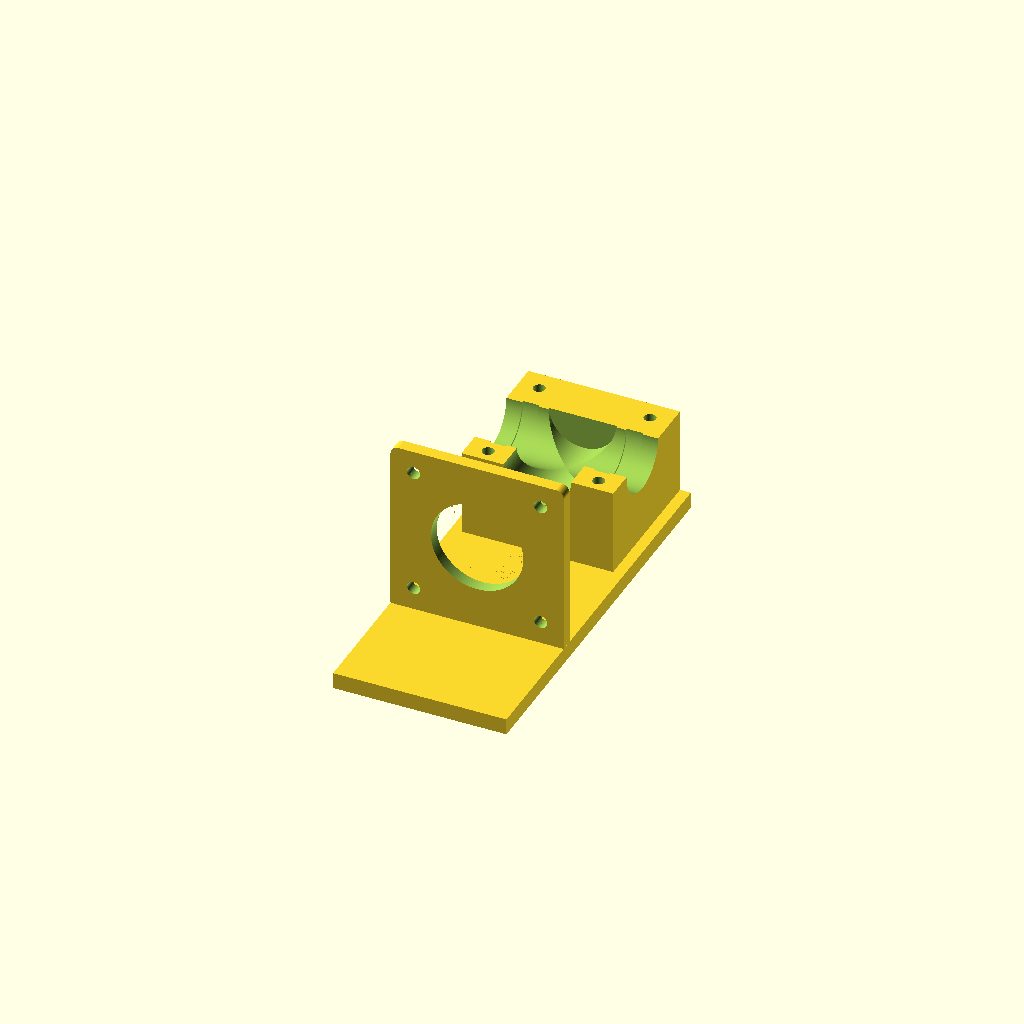
Cell 1: rendered with the file's own defaults.
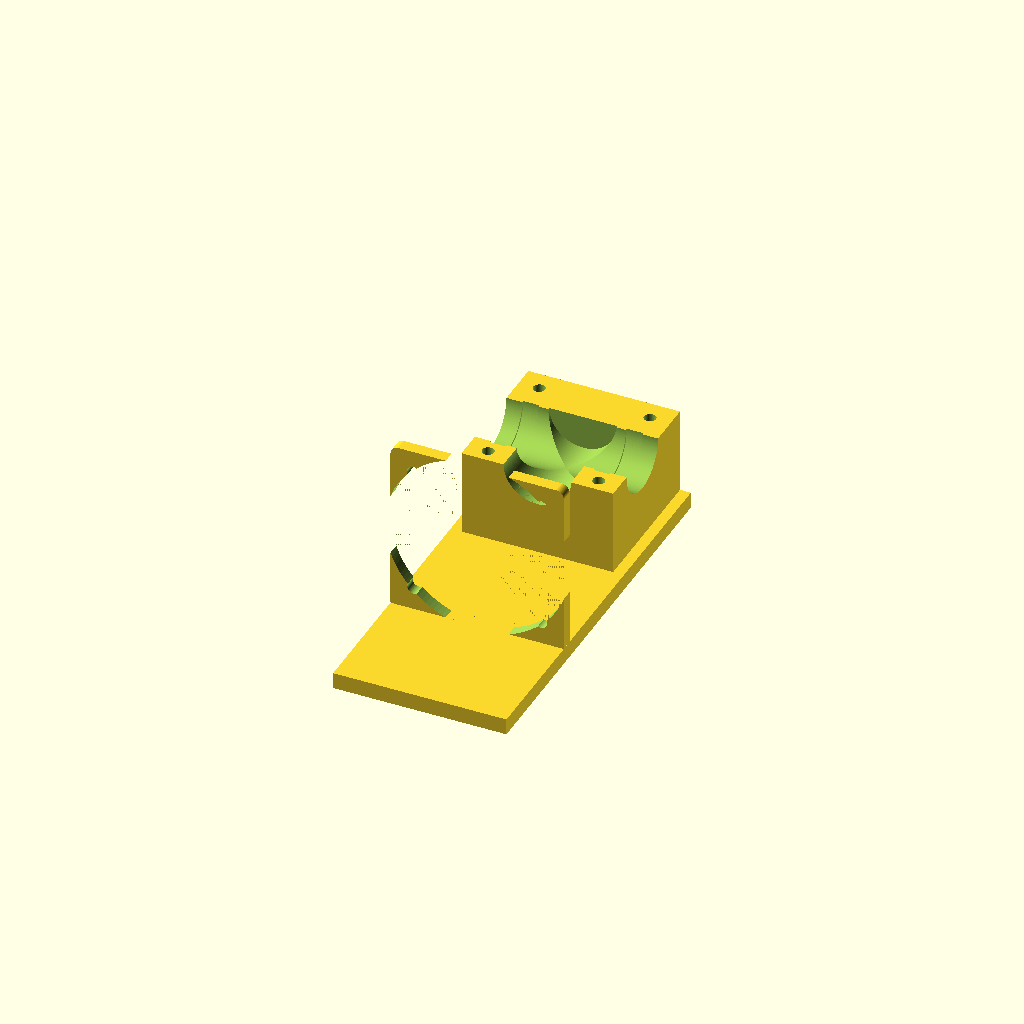
Cell 2: the same model with shaft_base_dia = 45.
All cells are drawn from one camera (rotation 55°, 0°, 25°, orthographic, colour scheme Cornfield), so only the parameter changes between them.
Source of the model, Compressor_Drain_Valve/Coupler_Version.scad:
include <gears.scad>
use <motor_hub.scad>;

// 4mm shaft: d = 4, offset = 1.6
// 5mm shaft: d = 5, offset = 2
// 6mm shaft: d = 6, offset = 2.5

shaft_diameter        =  5.3;       // Diameter of the stepper shaft
shaft_d_offset        =  2;         // Offset from the center of the shaft to the plane of the Dshaft_base_dia        =  22.5;      // Diameter of ring around motor shaft
shaft_base_dia        =  22.5;      // Diameter of ring around motor shaft
shaft_base_hgt        =   2.0;      // Height of ring around motor shaft
shaft_screw_rad       =  21.92;     // Radius of motor screw holes from shaft center ((√(a² + b²)) / 2)
shaft_screw_dia       =   3.2;      // Diameter of threads for M3 mounting screw (with 0.2 fudge factor)
shaft_screw_head_dia  =   6.2;      // Diameter of head for M3 mounting screw (with 0.2 fudge factor)

motor_shaft_hgt       =  22.5;      // Total height of motor shaft stem
motor_shaft_len       =  20.0;      // Length of shaft on motor (from datasheet)
motor_length          =  30.0;      // Length of motor body
motor_body_xy         =  42.3;      // Size of NEMA 17 motor body

coupler_diameter      =  40.0;      // Overall diameter of coupler
coupler_width         =  18.0;      // Total width of coupler
coupler_clearance     =   1.0;      // Clearance between valve block and coupler

valve_handle_depth    =   8.0;      // Depth of handle cutout
  
grub_dia              =   3.0;      // Diameter of hole for M3 grub screw

heat_set_m3_dia       =   5.1;      // M3 heat set, 0.4mm less for correct fit
heat_set_m3_len       =   4.8;      // M3 heat length + 1mm for safety

m3_screw_dia          =   2.9;      // M3 screw diameter minus a little to keep it tight
m3_screw_len          =  10.0;      // Allow space under heat set for screw
       
$fn = 128;
 
coupler_shaft_depth = coupler_width - valve_handle_depth;

//
//  Standard NEMA-17 stepper motor. The body width and breadth
//  is fixed, but the length can vary.
//
module Nema17 (motor_height = motor_length) {
  translate ([0, 0, -motor_height]) {
    difference () {
      union () {
        translate ([0, 0, motor_height / 2]) {
          intersection () {
            cube ([42.3, 42.3, motor_height], center = true);
            rotate ([0, 0, 45])
              translate ([0, 0, -1])
                cube ([74.3 * sin (45), 73.3 * sin (45), motor_height + 2], center = true);
          }
        }
        //
        //  Raised area around shaft and motor shaft
        //
        translate ([0, 0, motor_height])
          cylinder (h = 2, r = 11);
        translate ([0, 0, motor_height  + 2])
          cylinder (h = motor_shaft_len, r = 2.5);
      }

      //
      //  Mounting screws (M3 5mm deep)
      //
      for (i = [0 : 3]) {
        rotate ([0, 0, 90 * i])
          translate ([15.5, 15.5, motor_height - 4.5])
            cylinder (h = 5, r = 1.5);
      }
    }
  }
}

//
//  Mounting plate for NEMA-17 stepper motor 
//
module motor_mount (plate_xy = 42.30, plate_thickness = 3.0, plate_radius = 2.00) {
  difference () {
    union () {
      linear_extrude (plate_thickness) {
        hull () {
          plate_xy2 = plate_xy / 2;

          translate ([-(plate_xy2 - plate_radius), -(plate_xy2 - plate_radius), 0])
            circle (r = plate_radius);
          translate ([-(plate_xy2 - 0.1), plate_xy2 - 0.1, 0])
            circle (r = 0.1);
          translate ([plate_xy2 - plate_radius, -(plate_xy2 - plate_radius), 0])
            circle (r = plate_radius);
          translate ([plate_xy2 - 0.1, plate_xy2 - 0.1, 0])
            circle (r = 0.1);
        }
      }
    }

    //
    //  Shaft hole
    //
    translate ([0, 0, -0.01])
      cylinder (d = shaft_base_dia, h = max (plate_thickness, shaft_base_hgt) + (0.01 * 2));

    //
    //  Screw holes for motor. Commented out line is to allow a recess in the
    //  mounting plate for socket head screws if the mounting plate is thick.
    //
    for (i = [45:90:359]) {
      x = sin (i) * shaft_screw_rad;
      y = cos (i) * shaft_screw_rad;

      translate ([x, y, -0.01])
        cylinder (d = shaft_screw_dia, h = plate_thickness + (0.01 * 2));
      *translate ([x, y, plate_thickness + 0.01])
        cylinder (d = shaft_screw_head_dia, h = 7 + 0.01);
    }
  }
}

//
//  Coupler functions
//
module d_shaft (dia = 0, hgt = 0) {
  if (hgt) 
    linear_extrude (height = hgt + 0.01)
      difference () {
        circle (d = shaft_diameter);
        translate ([0, shaft_d_offset + shaft_diameter / 2, 0])
          square (size = shaft_diameter, center = true);
      }
}

module handle_cutout () {
  translate ([0, 0, -0.01]) {
    cylinder (d = 18.5, h = 6);
    for (i = [-1, 1])
      linear_extrude (height = valve_handle_depth)
        hull () {
          translate ([0, 0, 0])
            circle (d = 4.8);
          translate ([(18 - 2.4) * i, 0, 0])
            circle (d = 4.8);
        }
      }
}

module coupler () {  
  rotate ([0, 180, 0])
    translate ([0, 0, -coupler_width])
      difference () {
        cylinder (d = coupler_diameter, h = coupler_width);
        d_shaft (dia = coupler_diameter, hgt = coupler_width + 0.01);
        handle_cutout ();
        translate ([0, 0, coupler_width - (grub_dia + (grub_dia / 2))])
          rotate ([90, 0, 180])
            cylinder (d = grub_dia, h = (coupler_diameter / 2) + 0.01);
      }
}

module valve () {
  dia = 16.5;
  dia_2 = 17.5;
  cube_w = 13.1;
  cube_d = 4.0;
  cube_h = 0.6;
  
  rotate ([0, 90, 0]) {
    translate ([0, 0, 0]) 
      cylinder (d = dia, h = 37.02, center = true);
    for (x = [-((21.3 / 2) + 4), 21.3 / 2]) 
      translate ([0, 0, x])
        cylinder (d = dia_2, h = 4);
  }

  translate ([0, (dia / 2) + .5, 0])
    rotate ([90, 0, 0])
      cylinder (d = dia, h = 24);
      
  for (r = [0, 180]) 
    rotate ([0, 0, r])
      translate ([21.3 / 2, -(cube_w / 2), 0])
        cube ([cube_d, cube_w, (dia / 2) + cube_h]); 
  rotate ([0, 0, 90])
    translate ([-(9 + cube_d),  -(cube_w / 2), 0])
      cube ([cube_d, cube_w, (dia / 2) + cube_h]); 
}

//
//  Base plate with valve body and motor mount
//
module valve_holder (show_coupler = 0) {
  valve_dia_1    = 16.6; // Diameter without 2 small ribs on either side
  valve_dia_2    = 17.3; // Diameter of 2 small ribs on either side
  valve_width    = 37;   // Width between the two metal hose retainers
  valve_depth    = 24;   // Distance from just behind handle to back of valve
  valve_backset  =  5.5; // Setback from edge of block
  block_depth    = 35;   // Depth of block (most be >= valve_depth)
  baseplate_hgt  =  4;   // Thickness of base plate

  block_hgt      = motor_body_xy / 2;   // Total height of block
  motor_y_pos    = coupler_clearance + valve_handle_depth + motor_shaft_hgt;
  
  //
  //  Base plate 
  //
  translate ([-((motor_body_xy - valve_width) / 2), -(coupler_clearance + valve_handle_depth + motor_shaft_hgt + motor_length), 0])
    cube ([motor_body_xy, block_depth + coupler_clearance + valve_handle_depth + motor_shaft_hgt + motor_length, baseplate_hgt]);
    
  translate ([0, 0, baseplate_hgt]) {
    difference () {
      cube ([valve_width, block_depth, block_hgt]);
      translate ([valve_width / 2, 15.25 - 0.01, block_hgt])
        valve ();

      *translate ([0, 0, (block_hgt - heat_set_m3_len) + 0.01])
        for (x = [5, valve_width - 5])
          for (y = [3.2, block_depth - 5])
            translate ([x, y, 0])
              cylinder (d = heat_set_m3_dia, heat_set_m3_len);
      translate ([0, 0, (block_hgt - m3_screw_len) + 0.01])
        for (x = [5, valve_width - 5])
          for (y = [3.2, block_depth - 5])
            translate ([x, y, 0])
              cylinder (d = m3_screw_dia, m3_screw_len);
    }
    
    translate ([valve_width / 2, -motor_y_pos, block_hgt])
      rotate ([270, 0, 0]) 
        motor_mount (); 
          
    if (show_coupler) {
      color (0, 0.5) {
        translate ([valve_width / 2, -(coupler_width + 1), block_hgt])
          rotate ([270, 0, 0])
            coupler ();
            
        translate ([valve_width / 2, -motor_y_pos, block_hgt])
          rotate ([270, 0, 0])
            Nema17 ();
      }
    } 
  }
}

*coupler ();
valve_holder (0);
*valve ();
Parameter table extracted from the source (name, type, default, range or options):
shaft_diameter: number, default 5.3
shaft_d_offset: number, default 2
shaft_base_dia: number, default 22.5
shaft_base_hgt: number, default 2
shaft_screw_rad: number, default 21.92
shaft_screw_dia: number, default 3.2
shaft_screw_head_dia: number, default 6.2
motor_shaft_hgt: number, default 22.5
motor_shaft_len: number, default 20
motor_length: number, default 30
motor_body_xy: number, default 42.3
coupler_diameter: number, default 40
coupler_width: number, default 18
coupler_clearance: number, default 1
valve_handle_depth: number, default 8
grub_dia: number, default 3
heat_set_m3_dia: number, default 5.1
heat_set_m3_len: number, default 4.8
m3_screw_dia: number, default 2.9
m3_screw_len: number, default 10
